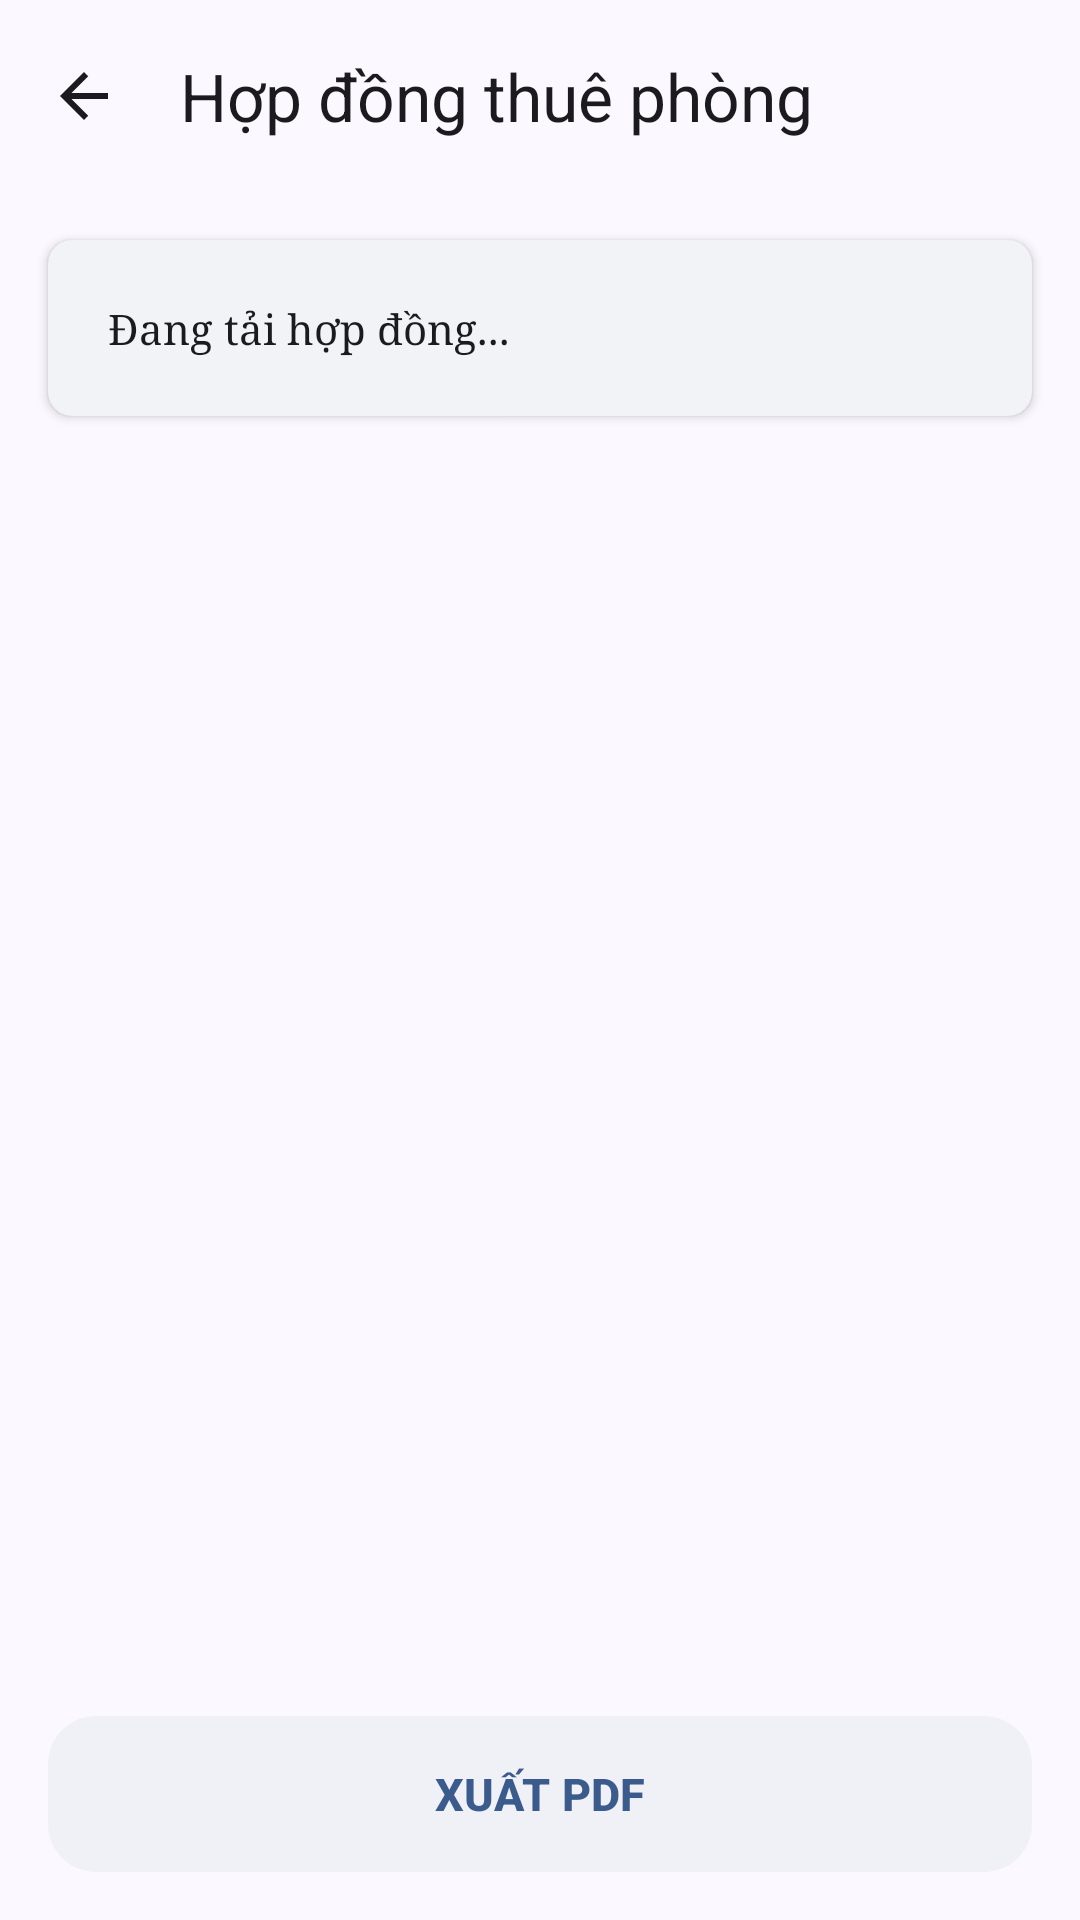

Here is an Android app screen rendered from its layout file. Give the layout XML and the strings, colors and styles it references.
<!-- AndroidManifest.xml: application theme Theme.Manager_room -->
<!-- res/layout/activity_contract.xml -->
<?xml version="1.0" encoding="utf-8"?>
<LinearLayout xmlns:android="http://schemas.android.com/apk/res/android"
    xmlns:app="http://schemas.android.com/apk/res-auto"
    android:layout_width="match_parent"
    android:layout_height="match_parent"
    android:background="@color/bg_light"
    android:orientation="vertical">

    <com.google.android.material.appbar.MaterialToolbar
        android:id="@+id/toolbarContract"
        android:layout_width="match_parent"
        android:layout_height="?attr/actionBarSize"
        android:background="@color/bg_light"
        app:navigationIcon="@drawable/ic_arrow_back"
        app:navigationIconTint="@color/text_primary"
        app:title="Hợp đồng thuê phòng"
        app:titleTextColor="@color/text_primary" />

    <ScrollView
        android:layout_width="match_parent"
        android:layout_height="0dp"
        android:layout_weight="1"
        android:padding="16dp"
        android:clipToPadding="false">

        <com.google.android.material.card.MaterialCardView
            style="@style/Widget.Custom.CardStat"
            android:layout_width="match_parent"
            android:layout_height="wrap_content"
            app:cardBackgroundColor="@android:color/white"
            app:cardCornerRadius="8dp">

            <TextView
                android:id="@+id/tvContractBody"
                android:layout_width="match_parent"
                android:layout_height="wrap_content"
                android:fontFamily="serif"
                android:lineSpacingMultiplier="1.2"
                android:padding="20dp"
                android:text="Đang tải hợp đồng..."
                android:textColor="@color/text_primary"
                android:textIsSelectable="true"
                android:textSize="14sp" />
        </com.google.android.material.card.MaterialCardView>
    </ScrollView>

    <LinearLayout
        android:layout_width="match_parent"
        android:layout_height="wrap_content"
        android:background="@color/bg_light"
        android:orientation="horizontal"
        android:padding="16dp">

        <com.google.android.material.button.MaterialButton
            android:id="@+id/btnEditLandlord"
            style="@style/Widget.Material3.Button.OutlinedButton"
            android:layout_width="0dp"
            android:layout_height="wrap_content"
            android:layout_marginEnd="8dp"
            android:layout_weight="1"
            android:insetTop="0dp"
            android:insetBottom="0dp"
            android:minHeight="52dp"
            android:text="Thông tin chủ trọ"
            android:textColor="@color/primary_slate_blue"
            android:textStyle="bold"
            android:visibility="gone"
            app:cornerRadius="16dp"
            app:strokeColor="@color/stroke_light" />

        <com.google.android.material.button.MaterialButton
            android:id="@+id/btnExportContract"
            style="@style/Widget.App.Button"
            android:layout_width="0dp"
            android:layout_height="wrap_content"
            android:layout_weight="1"
            android:text="Xuất PDF" />
    </LinearLayout>
</LinearLayout>
<!-- resources referenced by this layout -->
<resources>
  <color name="bg_light">#FBF8FF</color>
  <color name="primary_slate_blue">#3B5B8C</color>
  <color name="stroke_light">#E6E6EE</color>
  <color name="text_primary">#1B1B1F</color>
  <!-- drawable ic_arrow_back (drawable) -->
  <vector xmlns:android="http://schemas.android.com/apk/res/android"
      android:width="24dp" android:height="24dp"
      android:viewportWidth="24" android:viewportHeight="24">
      <path android:fillColor="#74777F" android:pathData="M20,11H7.83l5.59,-5.59L12,4l-8,8 8,8 1.41,-1.41L7.83,13H20v-2z"/>
  </vector>
  <style name="Widget.App.Button" parent="Widget.Material3.Button.TonalButton">
          <item name="backgroundTint">@color/tonal_btn_bg</item>
          <item name="android:textColor">@color/primary_slate_blue</item>
          <item name="android:textAllCaps">true</item>
          <item name="android:textStyle">bold</item>
          <item name="android:textSize">15sp</item>
          <item name="android:minHeight">52dp</item>
          <item name="cornerRadius">16dp</item>
          <item name="android:insetTop">0dp</item>
          <item name="android:insetBottom">0dp</item>
      </style>
  <style name="Widget.Custom.CardStat" parent="Widget.MaterialComponents.CardView">
          <item name="cardBackgroundColor">#FFFFFF</item>
          <item name="cardCornerRadius">20dp</item>
          <item name="cardElevation">2dp</item>
          <item name="strokeWidth">0dp</item>
      </style>
  <style name="Theme.Manager_room" parent="Theme.Material3.DayNight.NoActionBar">
          <item name="colorPrimary">@color/primary_slate_blue</item>
          <item name="colorOnPrimary">#FFFFFF</item>
          <item name="colorPrimaryContainer">@color/primary_container</item>
          <item name="colorOnPrimaryContainer">@color/primary_slate_blue</item>
  
          <item name="android:windowBackground">@color/bg_light</item>
          <item name="colorSurface">#FFFFFF</item>
          <item name="colorOnSurface">@color/text_primary</item>
          <item name="colorOnSurfaceVariant">@color/text_secondary</item>
  
          <item name="android:statusBarColor">@color/bg_light</item>
          <item name="android:windowLightStatusBar">true</item>
  
          <item name="colorSecondaryContainer">@color/primary_container</item>
      </style>
  <color name="tonal_btn_bg">#F0F1F7</color>
  <color name="primary_container">#D8E2FF</color>
  <color name="text_secondary">#74777F</color>
</resources>
